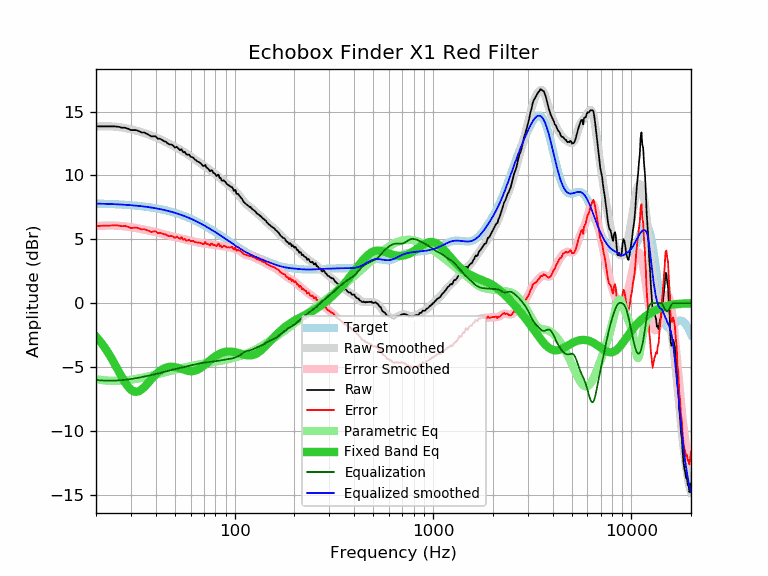

The file beside this chart, header and first rows:
frequency, raw, error, smoothed, error_smoothed, equalization, parametric_eq, equalized_raw, equalized_smoothed, target
20, 13.84, 6.04, 13.83, 6.03, -6.03, -2.62, 7.81, 7.80, 7.80
21, 13.84, 6.05, 13.85, 6.06, -6.06, -3.01, 7.79, 7.79, 7.79
22, 13.84, 6.06, 13.85, 6.07, -6.07, -3.43, 7.77, 7.78, 7.78
23, 13.84, 6.07, 13.85, 6.08, -6.08, -3.88, 7.76, 7.77, 7.77
24, 13.84, 6.08, 13.84, 6.08, -6.08, -4.36, 7.76, 7.76, 7.76
25, 13.84, 6.09, 13.82, 6.07, -6.07, -4.85, 7.77, 7.75, 7.75
26, 13.81, 6.08, 13.79, 6.06, -6.06, -5.33, 7.75, 7.73, 7.73
27, 13.74, 6.02, 13.76, 6.04, -6.04, -5.80, 7.70, 7.72, 7.72
28, 13.74, 6.04, 13.71, 6.01, -6.01, -6.21, 7.73, 7.70, 7.70
29, 13.66, 5.97, 13.67, 5.98, -5.98, -6.55, 7.68, 7.69, 7.69
30, 13.55, 5.88, 13.62, 5.95, -5.95, -6.79, 7.60, 7.67, 7.67
31, 13.55, 5.90, 13.56, 5.91, -5.91, -6.92, 7.64, 7.65, 7.65
32, 13.55, 5.92, 13.51, 5.87, -5.87, -6.95, 7.68, 7.63, 7.63
33, 13.46, 5.85, 13.45, 5.84, -5.84, -6.89, 7.62, 7.61, 7.61
34, 13.36, 5.77, 13.38, 5.80, -5.80, -6.76, 7.56, 7.59, 7.59
35, 13.36, 5.80, 13.32, 5.76, -5.76, -6.58, 7.60, 7.56, 7.56
36, 13.26, 5.72, 13.26, 5.72, -5.72, -6.38, 7.54, 7.54, 7.54
37, 13.17, 5.66, 13.19, 5.68, -5.68, -6.17, 7.49, 7.51, 7.51
38, 13.05, 5.56, 13.13, 5.64, -5.64, -5.96, 7.41, 7.49, 7.49
39, 13.07, 5.61, 13.06, 5.60, -5.60, -5.77, 7.47, 7.46, 7.46
40, 13.06, 5.63, 12.99, 5.56, -5.56, -5.59, 7.50, 7.43, 7.43
41, 12.87, 5.47, 12.92, 5.52, -5.52, -5.44, 7.35, 7.40, 7.40
42, 12.88, 5.51, 12.85, 5.48, -5.48, -5.31, 7.40, 7.37, 7.37
43, 12.79, 5.46, 12.77, 5.44, -5.44, -5.20, 7.35, 7.34, 7.34
44, 12.69, 5.39, 12.70, 5.40, -5.40, -5.12, 7.30, 7.30, 7.30
45, 12.64, 5.38, 12.62, 5.35, -5.35, -5.06, 7.29, 7.27, 7.27
46, 12.50, 5.27, 12.54, 5.31, -5.31, -5.02, 7.19, 7.23, 7.23
47, 12.43, 5.24, 12.47, 5.27, -5.27, -4.99, 7.16, 7.19, 7.19
48, 12.42, 5.27, 12.39, 5.24, -5.24, -4.99, 7.18, 7.15, 7.15
49, 12.33, 5.22, 12.32, 5.21, -5.21, -4.99, 7.13, 7.11, 7.11
50, 12.17, 5.10, 12.25, 5.17, -5.17, -5.01, 7.00, 7.07, 7.07
51, 12.25, 5.22, 12.18, 5.15, -5.15, -5.04, 7.11, 7.03, 7.03
52, 12.11, 5.12, 12.10, 5.12, -5.12, -5.08, 6.99, 6.99, 6.99
53, 11.98, 5.04, 12.03, 5.09, -5.09, -5.12, 6.89, 6.95, 6.95
54, 12.06, 5.16, 11.96, 5.06, -5.06, -5.16, 7.01, 6.90, 6.90
55, 11.81, 4.96, 11.88, 5.02, -5.02, -5.21, 6.79, 6.85, 6.86
56, 11.85, 5.04, 11.80, 4.99, -4.99, -5.25, 6.86, 6.81, 6.81
57, 11.65, 4.89, 11.73, 4.96, -4.96, -5.28, 6.69, 6.76, 6.76
58, 11.63, 4.92, 11.65, 4.93, -4.93, -5.31, 6.70, 6.71, 6.71
59, 11.63, 4.97, 11.57, 4.91, -4.91, -5.33, 6.72, 6.66, 6.66
60, 11.46, 4.85, 11.49, 4.88, -4.88, -5.34, 6.58, 6.62, 6.62
61, 11.44, 4.88, 11.42, 4.85, -4.85, -5.33, 6.59, 6.57, 6.57
62, 11.37, 4.86, 11.34, 4.83, -4.83, -5.32, 6.55, 6.52, 6.52
63, 11.24, 4.78, 11.26, 4.80, -4.80, -5.29, 6.44, 6.46, 6.46
64, 11.18, 4.77, 11.19, 4.77, -4.77, -5.26, 6.41, 6.41, 6.41
65, 11.09, 4.73, 11.11, 4.75, -4.75, -5.21, 6.34, 6.36, 6.36
66, 11.06, 4.75, 11.04, 4.73, -4.73, -5.16, 6.33, 6.31, 6.31
67, 10.97, 4.72, 10.97, 4.71, -4.71, -5.10, 6.26, 6.25, 6.25
68, 10.89, 4.69, 10.90, 4.70, -4.70, -5.03, 6.19, 6.20, 6.20
69, 10.77, 4.62, 10.83, 4.68, -4.68, -4.96, 6.09, 6.15, 6.15
70, 10.73, 4.64, 10.76, 4.67, -4.67, -4.88, 6.06, 6.09, 6.09
71, 10.83, 4.79, 10.70, 4.66, -4.66, -4.80, 6.17, 6.04, 6.04
72, 10.63, 4.64, 10.63, 4.65, -4.65, -4.73, 5.98, 5.99, 5.99
73, 10.56, 4.63, 10.57, 4.63, -4.63, -4.65, 5.93, 5.93, 5.93
74, 10.48, 4.60, 10.50, 4.62, -4.62, -4.57, 5.86, 5.88, 5.88
75, 10.33, 4.51, 10.43, 4.61, -4.61, -4.49, 5.72, 5.82, 5.82
76, 10.41, 4.64, 10.37, 4.60, -4.60, -4.42, 5.81, 5.77, 5.77
77, 10.39, 4.68, 10.30, 4.59, -4.59, -4.35, 5.81, 5.71, 5.71
78, 10.19, 4.53, 10.24, 4.58, -4.58, -4.28, 5.62, 5.66, 5.66
79, 10.18, 4.57, 10.17, 4.57, -4.57, -4.22, 5.62, 5.61, 5.61
... 553 more rows
